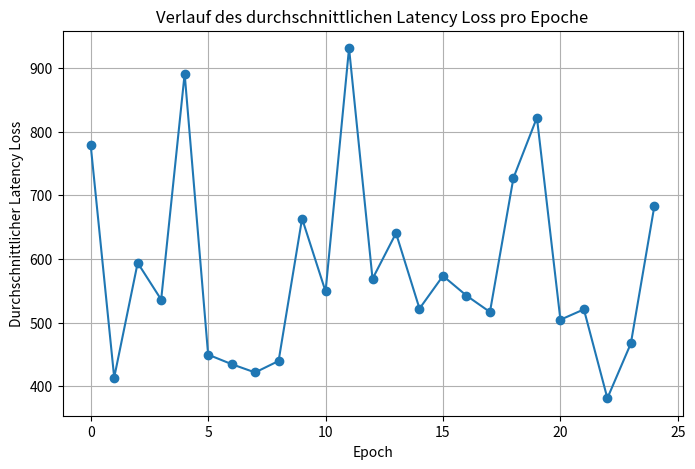
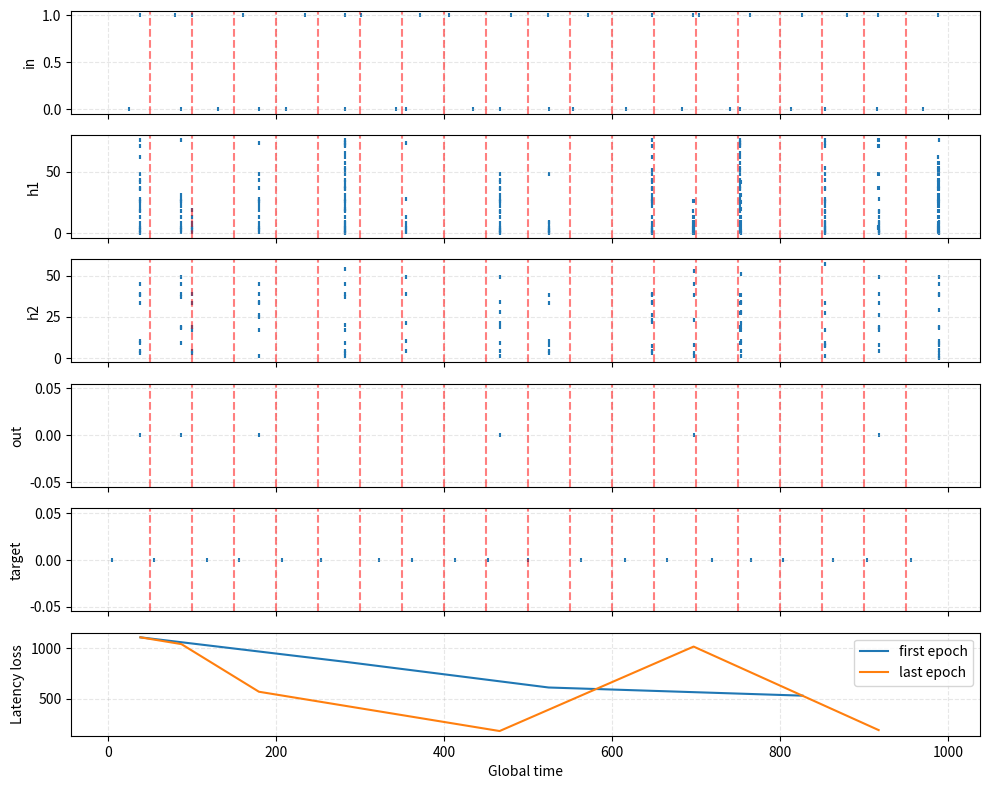

The script that saved these images, in order:
# ===== Event-driven Deep Causal SNN (global time, analog-friendly) =====
#   - Latency encoding with fixed window
#   - Event-driven LIF with refractory + adaptive thresholds
#   - STDP (pre/post traces) + Oja stabilization
#   - Global time stream: run_stream(X, Y)
#   - numpy + heapq only
from __future__ import annotations
import math, heapq
import numpy as np
from dataclasses import dataclass
from typing import List, Tuple, Optional
import matplotlib.pyplot as plt

EPS = 1e-12

# ---------------------------- Utilities ----------------------------
def exp_decay_inplace(arr: np.ndarray, dt: float, tau: float):
    if dt <= 0.0 or tau <= EPS: return
    arr *= math.exp(-dt / tau)

class ExpTrace:
    """Exponentially-decaying trace; event-driven."""
    def __init__(self, size: int, tau: float):
        self.val = np.zeros(size, dtype=np.float64)
        self.tau = float(tau)
        self.t_last = 0.0

    def decay_to(self, t: float):
        dt = t - self.t_last
        if dt > 0.0:
            exp_decay_inplace(self.val, dt, self.tau)
            self.t_last = t

    def add(self, idx: Optional[int] = None, amount: float = 1.0):
        if idx is None:
            self.val += amount
        else:
            self.val[idx] += amount

# ---------------------------- Events ----------------------------
@dataclass(order=True)
class Event:
    time: float
    src: str   # 'in', 'h1', 'h2', 'target'
    idx: int

# ---------------------------- LIF Population ----------------------------
class LIFPopulation:
    """Event-driven LIF with adaptive threshold + refractory; global time aware."""
    def __init__(self, n: int, tau_m: float=20.0, v_thresh: float=1.0,
                 v_reset: float=0.0, refractory: float=2.0,
                 inhib: float=0.2, thr_adapt: float=0.4, thr_tau: float=30.0,
                 name: str="pop"):
        self.name = name
        self.n = int(n)
        self.tau_m = float(tau_m)
        self.v_reset = float(v_reset)
        self.refractory = float(refractory)
        self.inhib = float(inhib)
        # Membrane and timing
        self.v = np.zeros(self.n, dtype=np.float64)
        self.t_last = 0.0
        self.t_last_spike = -1e9 * np.ones(self.n, dtype=np.float64)
        # Adaptive threshold
        self.vth_base = float(v_thresh)
        self.thr = np.full(self.n, self.vth_base, dtype=np.float64)
        self.thr_adapt = float(thr_adapt)
        self.thr_tau = float(thr_tau)

    def decay_to(self, t: float):
        dt = t - self.t_last
        if dt > 0.0:
            exp_decay_inplace(self.v, dt, self.tau_m)
            # thresholds relax back to baseline
            self.thr = self.vth_base + (self.thr - self.vth_base) * math.exp(-dt / max(self.thr_tau, EPS))
            self.t_last = t

    def receive_current(self, I: np.ndarray):
        self.v += I

    def apply_global_inhibition(self, n_spikes: int):
        if n_spikes > 0:
            self.v -= self.inhib * n_spikes

    def threshold_spikes(self, t: float) -> np.ndarray:
        """Return indices that spike at global time t; enforce refractory, reset & adapt."""
        spiking = []
        for j in range(self.n):
            # clamp while refractory
            if (t - self.t_last_spike[j]) < self.refractory:
                # keep near reset (prevents drift above thr)
                self.v[j] = self.v_reset
                continue
            if self.v[j] >= self.thr[j]:
                spiking.append(j)
                self.v[j] = self.v_reset
                self.thr[j] += self.thr_adapt      # spike-triggered threshold boost
                self.t_last_spike[j] = t
        if spiking:
            return np.array(spiking, dtype=np.int64)
        return np.empty(0, dtype=np.int64)

    def reset(self):
        self.v[:] = self.v_reset
        self.thr[:] = self.vth_base
        self.t_last = 0.0
        self.t_last_spike[:] = -1e9

# ---------------------------- Synapse with STDP + Oja ----------------------------
class SynapseMatrix:
    """pre -> post with trace STDP and Oja stabilization (all local)."""
    def __init__(self, n_pre: int, n_post: int,
                 A_plus: float=0.1, A_minus: float=0.12, alpha: float=1e-3,
                 tau_pre: float=10.0, tau_post: float=10.0,
                 w_init_scale: float=0.1, w_clip: Tuple[float,float]=(0.0, 1.0),
                 learn: bool=True, seed: Optional[int]=None, name: str="syn"):
        self.name = name
        self.n_pre, self.n_post = int(n_pre), int(n_post)
        self.learn = bool(learn)
        rng = np.random.default_rng(seed)
        self.W = rng.uniform(0.0, w_init_scale, size=(self.n_pre, self.n_post)).astype(np.float64)
        self.pre_trace = ExpTrace(self.n_pre, tau_pre)
        self.post_trace = ExpTrace(self.n_post, tau_post)
        self.A_plus, self.A_minus, self.alpha = float(A_plus), float(A_minus), float(alpha)
        self.w_clip = w_clip

        # additional parameter for reward based update
        self.reward_mod = False  # default off
        self.reward_min = 0.1   # set barriers for stabilization
        self.reward_max = 1.5
        self.reward_factor = 1.0

    def decay_to(self, t: float):
        self.pre_trace.decay_to(t)
        self.post_trace.decay_to(t)

    def on_pre_spike(self, i: int, t: float) -> np.ndarray:
        self.decay_to(t)
        self.pre_trace.add(i, 1.0)
        if self.learn:
            y = self.post_trace.val  # latency-aware post activity
            # Hebb (+) and Oja decay
            # TODO: W = (1-y^2) W + A_plus * y -> is like like a moving avg over A_plus * y (VERIFY)
            self.W[i, :] += self.A_plus * y - self.alpha * (y**2) * self.W[i, :]
            np.clip(self.W[i, :], self.w_clip[0], self.w_clip[1], out=self.W[i, :])
        return self.W[i, :].copy()  # delivered current

    def on_post_spike(self, j: int, t: float):
        self.decay_to(t)
        self.post_trace.add(j, 1.0)
        #
        reward_factor = (self.reward_factor if self.reward_mod else 1.0)
        if self.learn:
            x = self.pre_trace.val
            print(reward_factor)
            self.W[:, j] += -self.A_minus * x * reward_factor - self.alpha * (self.post_trace.val[j] ** 2) * self.W[:, j]
            # TODO: this is equal to self.W[:, j] += -self.A_minus * x - self.alpha * (1**2) * self.W[:, j]
            np.clip(self.W[:, j], self.w_clip[0], self.w_clip[1], out=self.W[:, j])

    def reset(self):
        self.pre_trace.val[:] = 0.0
        self.pre_trace.t_last = 0.0
        self.post_trace.val[:] = 0.0
        self.post_trace.t_last = 0.0

    # reward
    def set_reward(self, r: float):
        """Setzt den Reward-Faktor; wirksam nur, wenn reward_mod=True."""
        r = float(r)
        if not np.isfinite(r):
            r = 1.0
        self.reward_factor = float(np.clip(r, self.reward_min, self.reward_max))


# ---------------------------- Latency (time-to-first-spike) Encoder ----------------------------
class LatencyEncoder:
    """Map values in [0,1] to spike times in [t_offset + t_eps, t_offset + window].
       Higher value -> earlier spike. Value<=0 -> no spike.
    """
    def __init__(self, window: float=20.0, t_eps: float=1e-3):
        self.window = float(window)
        self.t_eps = float(t_eps)

    def encode(self, x: np.ndarray, t_offset: float=0.0) -> List[Tuple[float, int]]:
        ev = []
        w, te = self.window, self.t_eps
        for i, v in enumerate(np.asarray(x, dtype=float)):
            if v <= 0.0: continue
            t = t_offset + te + (1.0 - v) * (w - te)
            ev.append((t, i))
        return ev

# ---------------------------- Network (global time) ----------------------------
class DeepCausalSNN_Event:
    def __init__(self, n_in: int, n_h1: int, n_h2: int, n_out: int, params: dict):

        # Populations
        self.h1 = LIFPopulation(n_h1, tau_m=params.get('tau_m', 20.0), v_thresh=params.get('v_thresh', 0.1), v_reset=params.get('v_reset', 0.0), refractory=params.get('refractory', 2.0), inhib=params.get('inhib', 0.2), thr_adapt=params.get('thr_adapt', 0.2), thr_tau=params.get('thr_tau', 50.0), name='h1')
        self.h2 = LIFPopulation(n_h2, tau_m=params.get('tau_m', 20.0), v_thresh=params.get('v_thresh', 0.1), v_reset=params.get('v_reset', 0.0), refractory=params.get('refractory', 2.0), inhib=params.get('inhib', 0.2), thr_adapt=params.get('thr_adapt', 0.2), thr_tau=params.get('thr_tau', 50.0), name='h2')
        self.out = LIFPopulation(n_out, tau_m=params.get('tau_m', 20.0), v_thresh=params.get('v_thresh', 0.1), v_reset=params.get('v_reset', 0.0), refractory=params.get('refractory', 2.0), inhib=params.get('inhib', 0.0), thr_adapt=params.get('thr_adapt', 0.2), thr_tau=params.get('thr_tau', 50.0), name='out')

        # Synapses
        #TODO: prevent synchronicity of neuron firing...
        self.in_h1  = SynapseMatrix(n_in,  n_h1,  **params.get('syn_in',  {}), name='in->h1')
        self.h1_rec = SynapseMatrix(n_h1,  n_h1,  **params.get('syn_rec1', {}), name='h1->h1')
        self.h1_h2  = SynapseMatrix(n_h1,  n_h2,  **params.get('syn_12',   {}), name='h1->h2')
        self.h2_rec = SynapseMatrix(n_h2,  n_h2,  **params.get('syn_rec2', {}), name='h2->h2')

        #TODO: include reward function
        self.syn_h2out = SynapseMatrix(n_h2, n_out, **params.get('syn_rec2', {}), name='h2->out')


        #reward function
        self.syn_h2out.reward_mod = True
        self.syn_h2out.reward_min = 0.1
        self.syn_h2out.reward_max = 1.5

        # Encoders
        self.enc_in  = LatencyEncoder(window=params['encoding_window'])
        self.enc_out = LatencyEncoder(window=params['encoding_window'])

        # Global clock
        self.t_global = 0.0
        self.vth_out = 0.1
        self.sample_window = float(params.get('encoding_window', 20.0))
        self.silent_gap = float(params.get('silent_gap', 0.0))  # idle time between samples

        #avg losses
        self.avg_latency_loss_per_epoch = []
        self._epoch_losses = []

    def epoch_reset(self):
        """Reset all time-dependent variables at epoch start; keep weights."""
        self.t_global = 0.0
        # Reset LIF neurons
        [pop.reset() for pop in [self.h1, self.h2, self.out]]
        # Reset synapse traces
        [syn.reset() for syn in [self.in_h1, self.h1_rec, self.h1_h2, self.h2_rec, self.syn_h2out]]

    # ---- core: process a stream of samples sequentially on the global clock ----
    def run_stream(self, x_batch, y_batch, encoding_window=5.0, d_ax=0.5):
        # Continuous event-driven run over a batch, using absolute global time.
        B = len(x_batch)
        evq = []
        spikes = {"in": [], "h1": [], "h2": [], "out": [], "target": []}
        # Encode all input + target spikes with absolute global time
        for b, (x, y) in enumerate(zip(x_batch, y_batch)):
            t_offset = b * encoding_window
            in_spikes = self.enc_in.encode(x, t_offset)
            target_spikes = self.enc_out.encode(y, t_offset)
            for (t, i) in in_spikes:
                heapq.heappush(evq, Event(t, 'in', i))
            for (t, j) in target_spikes:
                heapq.heappush(evq, Event(t, 'target', j))

        # Variables to collect per-sample latencies
        pending_out = {}
        pending_tgt = {}
        loss = []

        while evq:
            ev = heapq.heappop(evq)
            # Update global time
            self.t_global = ev.time
            t = ev.time
            # Decode sample index from global time
            sample_idx = int(t // encoding_window)
            # Decay to current global time
            [e.decay_to(t) for e in [self.h1, self.h2, self.in_h1, self.h1_rec, self.h1_h2, self.h2_rec, self.syn_h2out]]

            # Handle event types
            if ev.src == 'in':
                spikes["in"].append((t, ev.idx))
                I = self.in_h1.on_pre_spike(ev.idx, t)
                #TODO: on_pre_spike(ev.idx, t, spikes['in']_trailing_count)
                #TODO: trailing_count adjusts A
                self.h1.receive_current(I)

            elif ev.src == 'h1':
                spikes["h1"].append((t, ev.idx))
                j = ev.idx
                self.h1_rec.on_post_spike(j, t)
                Irec = self.h1_rec.on_pre_spike(j, t)
                self.h1.receive_current(Irec)
                I12 = self.h1_h2.on_pre_spike(j, t)
                self.h2.receive_current(I12)

            elif ev.src == 'h2':
                spikes["h2"].append((t, ev.idx))
                k = ev.idx
                self.h2_rec.on_post_spike(k, t)
                Irec2 = self.h2_rec.on_pre_spike(k, t)
                self.h2.receive_current(Irec2)
                Iout = self.syn_h2out.on_pre_spike(ev.idx, t)
                self.out.receive_current(Iout)

            elif ev.src == 'target':
                spikes["target"].append((t, ev.idx))
                self.syn_h2out.on_post_spike(ev.idx, t)
                if sample_idx not in pending_tgt:
                    pending_tgt[sample_idx] = t

            # After delivering currents, check for new spikes
            new_h1 = self.h1.threshold_spikes(t)
            if new_h1 is not None and len(new_h1) > 0:
                # optionally apply inhibition
                self.h1.apply_global_inhibition(len(new_h1))
                for j in new_h1:
                    spikes['h1'].append((self.t_global, int(j)))
                    heapq.heappush(evq, Event(self.t_global + d_ax, 'h1', int(j)))

            v_pre_h2 = self.h2.v.copy()
            new_h2 = self.h2.threshold_spikes(t)
            if new_h2 is not None and len(new_h2) > 0:
                cand = np.asarray(new_h2, dtype=int)
                #k_wta: only the k neurons with the highest membrane potential are allowed to fire -> sparsity
                k2 = int(1)
                winners_h2 = cand if cand.size <= k2 else cand[np.argpartition(-v_pre_h2[cand], k2 - 1)[:k2]]
                # optionally apply inhibition
                self.h2.apply_global_inhibition(len(winners_h2))
                for i in winners_h2:
                    spikes['h2'].append((self.t_global, int(i)))
                    heapq.heappush(evq, Event(self.t_global + d_ax, 'h2', int(i)))

            new_out = self.out.threshold_spikes(t)
            if new_out is not None and len(new_out) > 0:
                for j in new_out:
                    spikes["out"].append((self.t_global, int(j)))
                    if sample_idx not in pending_out:
                        pending_out[sample_idx] = t
                    heapq.heappush(evq, Event(self.t_global + d_ax, 'out', int(j)))

            ###PROBLEM: no spike -> 0 Loss: trains not to spike:(
            # --- Loss computation (latency-based) ---
            if sample_idx in pending_out and sample_idx in pending_tgt:
                t_out = pending_out[sample_idx]
                t_tgt = pending_tgt[sample_idx]
                latency_loss = (t_out - t_tgt) ** 2

                #very inefficient but reward computing
                loss_scale = (params['encoding_window'] ** 2)  # typische max. Abweichung in ms²
                loss_dimless = float(latency_loss) / max(1e-9, loss_scale)
                k = 5.0  # Empfindlichkeit
                raw = 1.0 / (1.0 + k * loss_dimless)
                r = self.syn_h2out.reward_min + (self.syn_h2out.reward_max - self.syn_h2out.reward_min) * raw
                self.syn_h2out.set_reward(r)


                # model._log_sample_latency_loss(latency_loss)  # <<< ADD (pro Sample)
                loss.append((self.t_global, (t_out - t_tgt) ** 2))
                del pending_out[sample_idx]
                del pending_tgt[sample_idx]

        return spikes, loss

# ---------------------------- Main ----------------------------
if __name__ == "__main__":
    np.random.seed(50)
    n_epochs, B = 25, 20
    N_IN, N_OUT = 2, 1
    t_max_per_sample = 50
    params = {"n_h1": 80, "n_h2": 60, "encoding_window": t_max_per_sample}

    # Generate deterministic mapping
    x = np.random.rand(B, N_IN)
    r = (x[:,0]-.5) ** 2 + (x[:,1]-.5) ** 2
    y = np.expand_dims((1 - r) * np.exp(-r /2),1)
    # fig = plt.figure()
    # ax = fig.add_subplot(111, projection='3d')
    # ax.scatter(x[:, 0], x[:, 1], y[:, 0], c=y[:, 0], cmap='viridis', s=50)
    # plt.show(block=True)

    all_losses = []
    model = DeepCausalSNN_Event(N_IN, params["n_h1"], params["n_h2"], N_OUT, params)
    for epoch in range(n_epochs):
        print(epoch)
        model.epoch_reset()
        spikes, loss = model.run_stream(x, y, t_max_per_sample, d_ax=0.05)
        times, losses = zip(*loss) if loss else ([], [])
        all_losses.append((epoch, times, losses))

    plt.figure(figsize=(8, 5))
    epoch_loss = np.array([np.mean(l) for _, _, l in all_losses])
    plt.plot(range(n_epochs),epoch_loss , marker='o', linestyle='-')
    plt.xlabel("Epoch")
    plt.ylabel("Durchschnittlicher Latency Loss")
    plt.title("Verlauf des durchschnittlichen Latency Loss pro Epoche")
    plt.grid(True)



    # ---------------------------- Raster Plot with Sample Boundaries ----------------------------
    def plot_spikes_raster(spikes, t_max_per_sample, n_samples, layer_order=None):
        if layer_order is None:
            layer_order = ["in", "h1", "h2", "out", "target"]

        fig, axes = plt.subplots(len(layer_order)+1, 1, sharex=True, figsize=(10, 8))
        for ax, key in zip(axes, layer_order):
            data = spikes[key]
            if data:
                t, n = zip(*data)
                ax.scatter(t, n, s=10, marker="|")
            ax.set_ylabel(key)
            ax.grid(True, linestyle="--", alpha=0.3)

            # Draw sample boundaries
            for s in range(1, n_samples):
                ax.axvline(s * t_max_per_sample, color="red", linestyle="--", alpha=0.5)

        axes[-1].set_xlabel("Global Time")

        if all_losses is not None:
            ax = axes[-1]
            times, losses = all_losses[0][1], all_losses[0][2]
            ax.plot(times, losses, label='first epoch')
            times, losses = all_losses[-1][1], all_losses[-1][2]
            ax.plot(times, losses, label='last epoch')
            # for epoch, times, losses in all_losses:
            #     if times and losses:
            #         ax.plot(times, losses, label=f"Epoch {epoch}")
            ax.set_ylabel("Latency loss")
            ax.set_xlabel("Global time")
            ax.legend()
            ax.grid(True, linestyle="--", alpha=0.3)
        plt.tight_layout()
        plt.show()

    plot_spikes_raster(spikes, t_max_per_sample, B)

